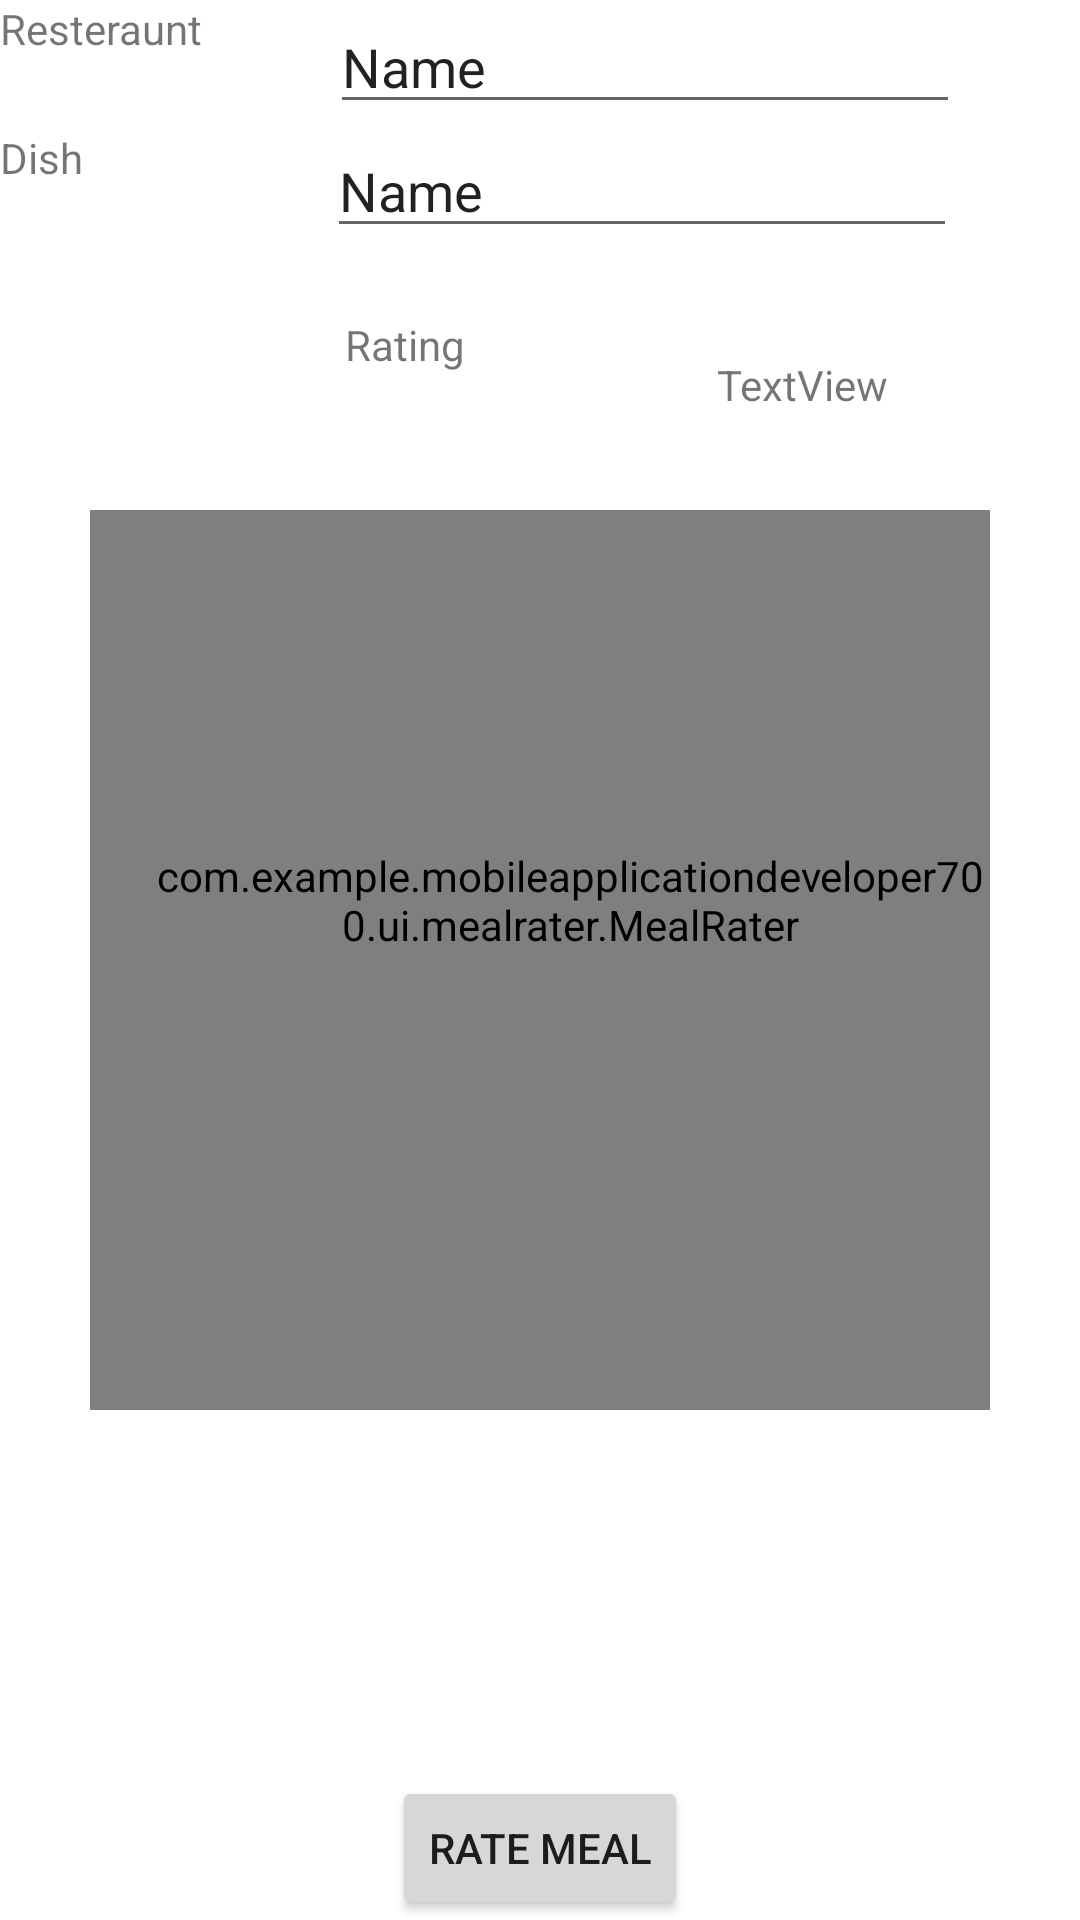

Here is an Android app screen rendered from its layout file. Give the layout XML and the strings, colors and styles it references.
<!-- AndroidManifest.xml: application theme Theme.MobileApplicationDeveloper700 -->
<!-- res/layout/sample_meal_rater.xml -->
<androidx.constraintlayout.widget.ConstraintLayout xmlns:android="http://schemas.android.com/apk/res/android"
    xmlns:app="http://schemas.android.com/apk/res-auto"
    xmlns:tools="http://schemas.android.com/tools"
    android:layout_width="match_parent"
    android:layout_height="match_parent">

    <com.example.mobileapplicationdeveloper700.ui.mealrater.MealRater
        android:id="@+id/mealRater"
        style="@style/Widget.Theme.MobileApplicationDeveloper700.MyView"
        android:layout_width="300dp"
        android:layout_height="300dp"
        android:paddingLeft="20dp"
        android:paddingBottom="40dp"
        app:exampleDimension="24sp"
        app:exampleDrawable="@android:drawable/ic_menu_add"
        app:exampleString="Hello, MealRater"
        app:layout_constraintBottom_toBottomOf="parent"
        app:layout_constraintEnd_toEndOf="parent"
        app:layout_constraintStart_toStartOf="parent"
        app:layout_constraintTop_toTopOf="parent"
        tools:visibility="invisible" />

    <TextView
        android:id="@+id/txtResteraunt"
        android:layout_width="70dp"
        android:layout_height="43dp"
        android:text="Resteraunt"
        app:layout_constraintStart_toStartOf="parent"
        app:layout_constraintTop_toTopOf="parent" />

    <TextView
        android:id="@+id/txtDish"
        android:layout_width="68dp"
        android:layout_height="47dp"
        android:text="Dish"
        app:layout_constraintStart_toStartOf="parent"
        app:layout_constraintTop_toBottomOf="@+id/txtResteraunt" />

    <TextView
        android:id="@+id/txtRating"
        android:layout_width="68dp"
        android:layout_height="36dp"
        android:layout_marginTop="64dp"
        android:layout_marginEnd="56dp"
        android:text="Rating"
        app:layout_constraintEnd_toStartOf="@+id/textView7"
        app:layout_constraintTop_toTopOf="@+id/editTextTextPersonName5" />

    <TextView
        android:id="@+id/textView7"
        android:layout_width="wrap_content"
        android:layout_height="wrap_content"
        android:layout_marginTop="36dp"
        android:layout_marginEnd="64dp"
        android:text="TextView"
        app:layout_constraintEnd_toEndOf="parent"
        app:layout_constraintTop_toBottomOf="@+id/editTextTextPersonName5" />

    <EditText
        android:id="@+id/editTextTextPersonName4"
        android:layout_width="wrap_content"
        android:layout_height="wrap_content"
        android:ems="10"
        android:inputType="textPersonName"
        android:text="Name"
        app:layout_constraintEnd_toEndOf="parent"
        app:layout_constraintStart_toEndOf="@+id/txtResteraunt"
        app:layout_constraintTop_toTopOf="parent" />

    <EditText
        android:id="@+id/editTextTextPersonName5"
        android:layout_width="wrap_content"
        android:layout_height="wrap_content"
        android:ems="10"
        android:inputType="textPersonName"
        android:text="Name"
        app:layout_constraintEnd_toEndOf="parent"
        app:layout_constraintStart_toEndOf="@+id/txtDish"
        app:layout_constraintTop_toBottomOf="@+id/editTextTextPersonName4" />

    <Button
        android:id="@+id/btnRateMeal"
        android:layout_width="wrap_content"
        android:layout_height="wrap_content"
        android:text="Rate Meal"
        app:layout_constraintBottom_toBottomOf="parent"
        app:layout_constraintEnd_toEndOf="parent"
        app:layout_constraintStart_toStartOf="parent" />

</androidx.constraintlayout.widget.ConstraintLayout>
<!-- resources referenced by this layout -->
<resources>
  <style name="Widget.Theme.MobileApplicationDeveloper700.MyView" parent="">
          <item name="android:background">@color/gray_400</item>
          <item name="ExampleColor">@color/light_blue_400</item>
      </style>
  <style name="Theme.MobileApplicationDeveloper700" parent="Theme.MaterialComponents.DayNight.DarkActionBar">
          
          <item name="colorPrimary">@color/purple_500</item>
          <item name="colorPrimaryVariant">@color/purple_700</item>
          <item name="colorOnPrimary">@color/white</item>
          
          <item name="colorSecondary">@color/teal_200</item>
          <item name="colorSecondaryVariant">@color/teal_700</item>
          <item name="colorOnSecondary">@color/black</item>
          
          <item name="android:statusBarColor" tools:targetApi="l">?attr/colorPrimaryVariant</item>
          
      </style>
  <!-- not gathered from this repository: default colours our renderer supplied (Android Studio template values) -->
  <color name="purple_500">#FF6200EE</color>
  <color name="purple_700">#FF3700B3</color>
  <color name="teal_200">#FF03DAC5</color>
  <color name="teal_700">#FF018786</color>
  <color name="black">#FF000000</color>
  <color name="white">#FFFFFFFF</color>
</resources>
